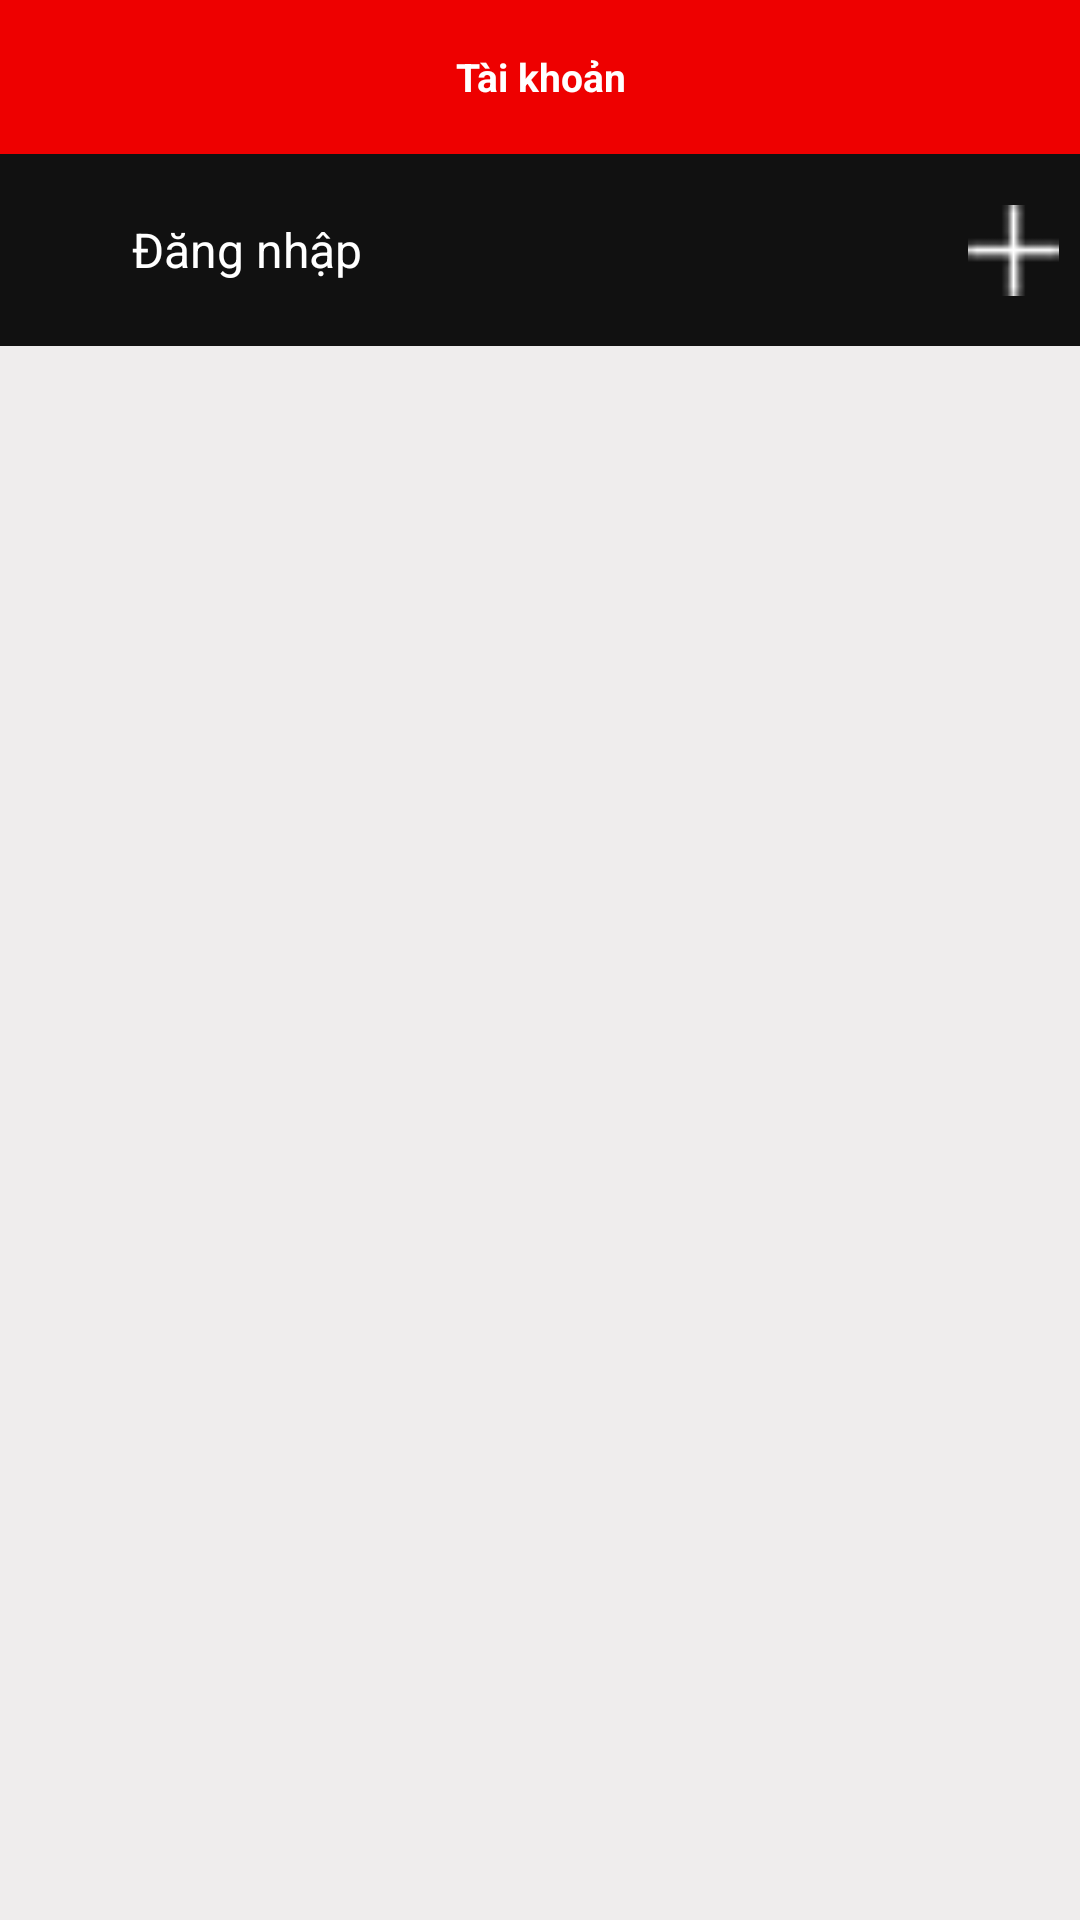

The Android layout XML behind this screen, and the referenced resources:
<!-- AndroidManifest.xml: application theme AppTheme -->
<!-- res/layout/taikhoan_layout.xml -->
<?xml version="1.0" encoding="utf-8"?>
<LinearLayout xmlns:android="http://schemas.android.com/apk/res/android"
    xmlns:app="http://schemas.android.com/apk/res-auto"
    android:layout_width="match_parent"
    android:layout_height="match_parent"
    android:orientation="vertical">

    <LinearLayout
        android:id="@+id/Container"
        android:layout_width="match_parent"
        android:layout_height="match_parent"
        android:background="@color/mauXamDam"
        android:orientation="vertical"
        android:weightSum="100">



            <LinearLayout
                android:background="@color/mauDoDam"
                android:id="@+id/TopSection"
                android:layout_width="match_parent"
                android:layout_height="match_parent"
                android:orientation="horizontal"
                android:layout_weight="46">

                <LinearLayout
                    android:layout_width="match_parent"
                    android:layout_height="match_parent"
                    android:layout_weight="1"
                    android:gravity="center_vertical|center_horizontal|center|clip_vertical|clip_horizontal"
                    android:orientation="vertical">



                </LinearLayout>

                <LinearLayout
                    android:layout_width="match_parent"
                    android:layout_height="match_parent"
                    android:layout_weight="0.2"
                    android:orientation="vertical">

                    <TextView
                        android:id="@+id/textView"
                        android:layout_width="match_parent"
                        android:layout_height="wrap_content"
                        android:layout_weight="1"
                        android:gravity="center_vertical|center_horizontal"
                        android:text="Tài khoản"
                        android:textColor="@color/mauTrang"
                        android:textSize="13sp"
                        android:textStyle="bold" />
                </LinearLayout>

                <LinearLayout
                    android:layout_width="match_parent"
                    android:layout_height="match_parent"
                    android:layout_weight="1"
                    android:orientation="vertical">

                </LinearLayout>

            </LinearLayout>



        <LinearLayout
            android:id="@+id/MiddleSection"
            android:layout_width="match_parent"
            android:layout_height="match_parent"
            android:layout_weight="45"
            android:background="@color/mauDen"
            android:orientation="horizontal"
            android:paddingBottom="15dp"
            android:paddingRight="2dp"
            android:paddingTop="15dp"
            android:weightSum="100">

            <ImageView
                android:id="@+id/imageView3"
                android:layout_width="match_parent"
                android:layout_height="match_parent"
                android:layout_gravity="center_vertical|fill_horizontal"
                android:layout_weight="45"
                android:paddingLeft="8dp"
                app:srcCompat="@drawable/ic_home" />

            <TextView
                android:id="@+id/txtDangNhapOld"
                android:layout_width="match_parent"
                android:layout_height="match_parent"
                android:layout_weight="10"
                android:gravity="left|center_vertical"
                android:paddingLeft="8dp"
                android:text="Đăng nhập"
                android:textColor="@color/mauTrang"
                android:textSize="16sp" />

            <ImageView
                android:id="@+id/imageView4"
                android:layout_width="match_parent"
                android:layout_height="match_parent"
                android:layout_gravity="center_vertical|center_horizontal"
                android:layout_weight="45"
                android:paddingRight="5dp"
                app:srcCompat="@drawable/iconcong15" />
        </LinearLayout>

        <LinearLayout
            android:id="@+id/BottomSection"
            android:layout_width="match_parent"
            android:layout_height="match_parent"
            android:layout_weight="9"
            android:orientation="vertical">

        </LinearLayout>
    </LinearLayout>

</LinearLayout>
<!-- resources referenced by this layout -->
<resources>
  <color name="mauDen">#111111</color>
  <color name="mauDoDam">#EE0000</color>
  <color name="mauTrang">#ffffff</color>
  <color name="mauXamDam">#efeded</color>
  <!-- drawable iconcong15: png bitmap (drawable, 573 bytes) -->
  <style name="AppTheme" parent="Theme.AppCompat.Light.NoActionBar">
          
          <item name="colorPrimary">@color/colorPrimary</item>
          <item name="colorPrimaryDark">@color/colorPrimaryDark</item>
          <item name="colorAccent">@color/colorAccent</item>
      </style>
  <color name="colorPrimary">#3F51B5</color>
  <color name="colorPrimaryDark">#303F9F</color>
  <color name="colorAccent">#FF4081</color>
</resources>
